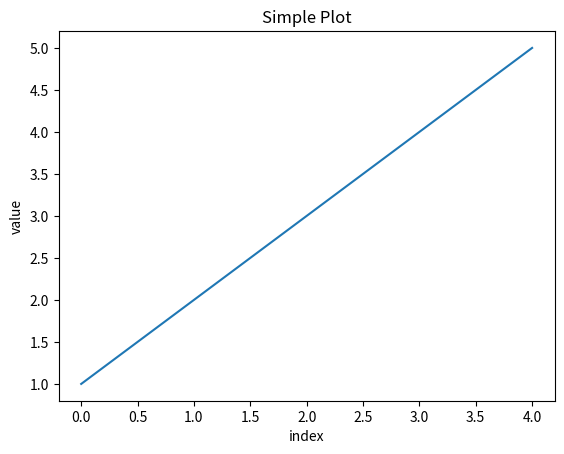

Python code for this plot:
print("Hello, World!")

print("Hello, World!")

!pip install numpy pandas matplotlib

import numpy as np

# Create an array
arr = np.array([1,2,3,4,5])

# Print the array
print(arr)

# Let's create a plot

import matplotlib.pyplot as plt

plt.plot(arr)
plt.xlabel('index')
plt.ylabel('value')
plt.title('Simple Plot')
plt.show()